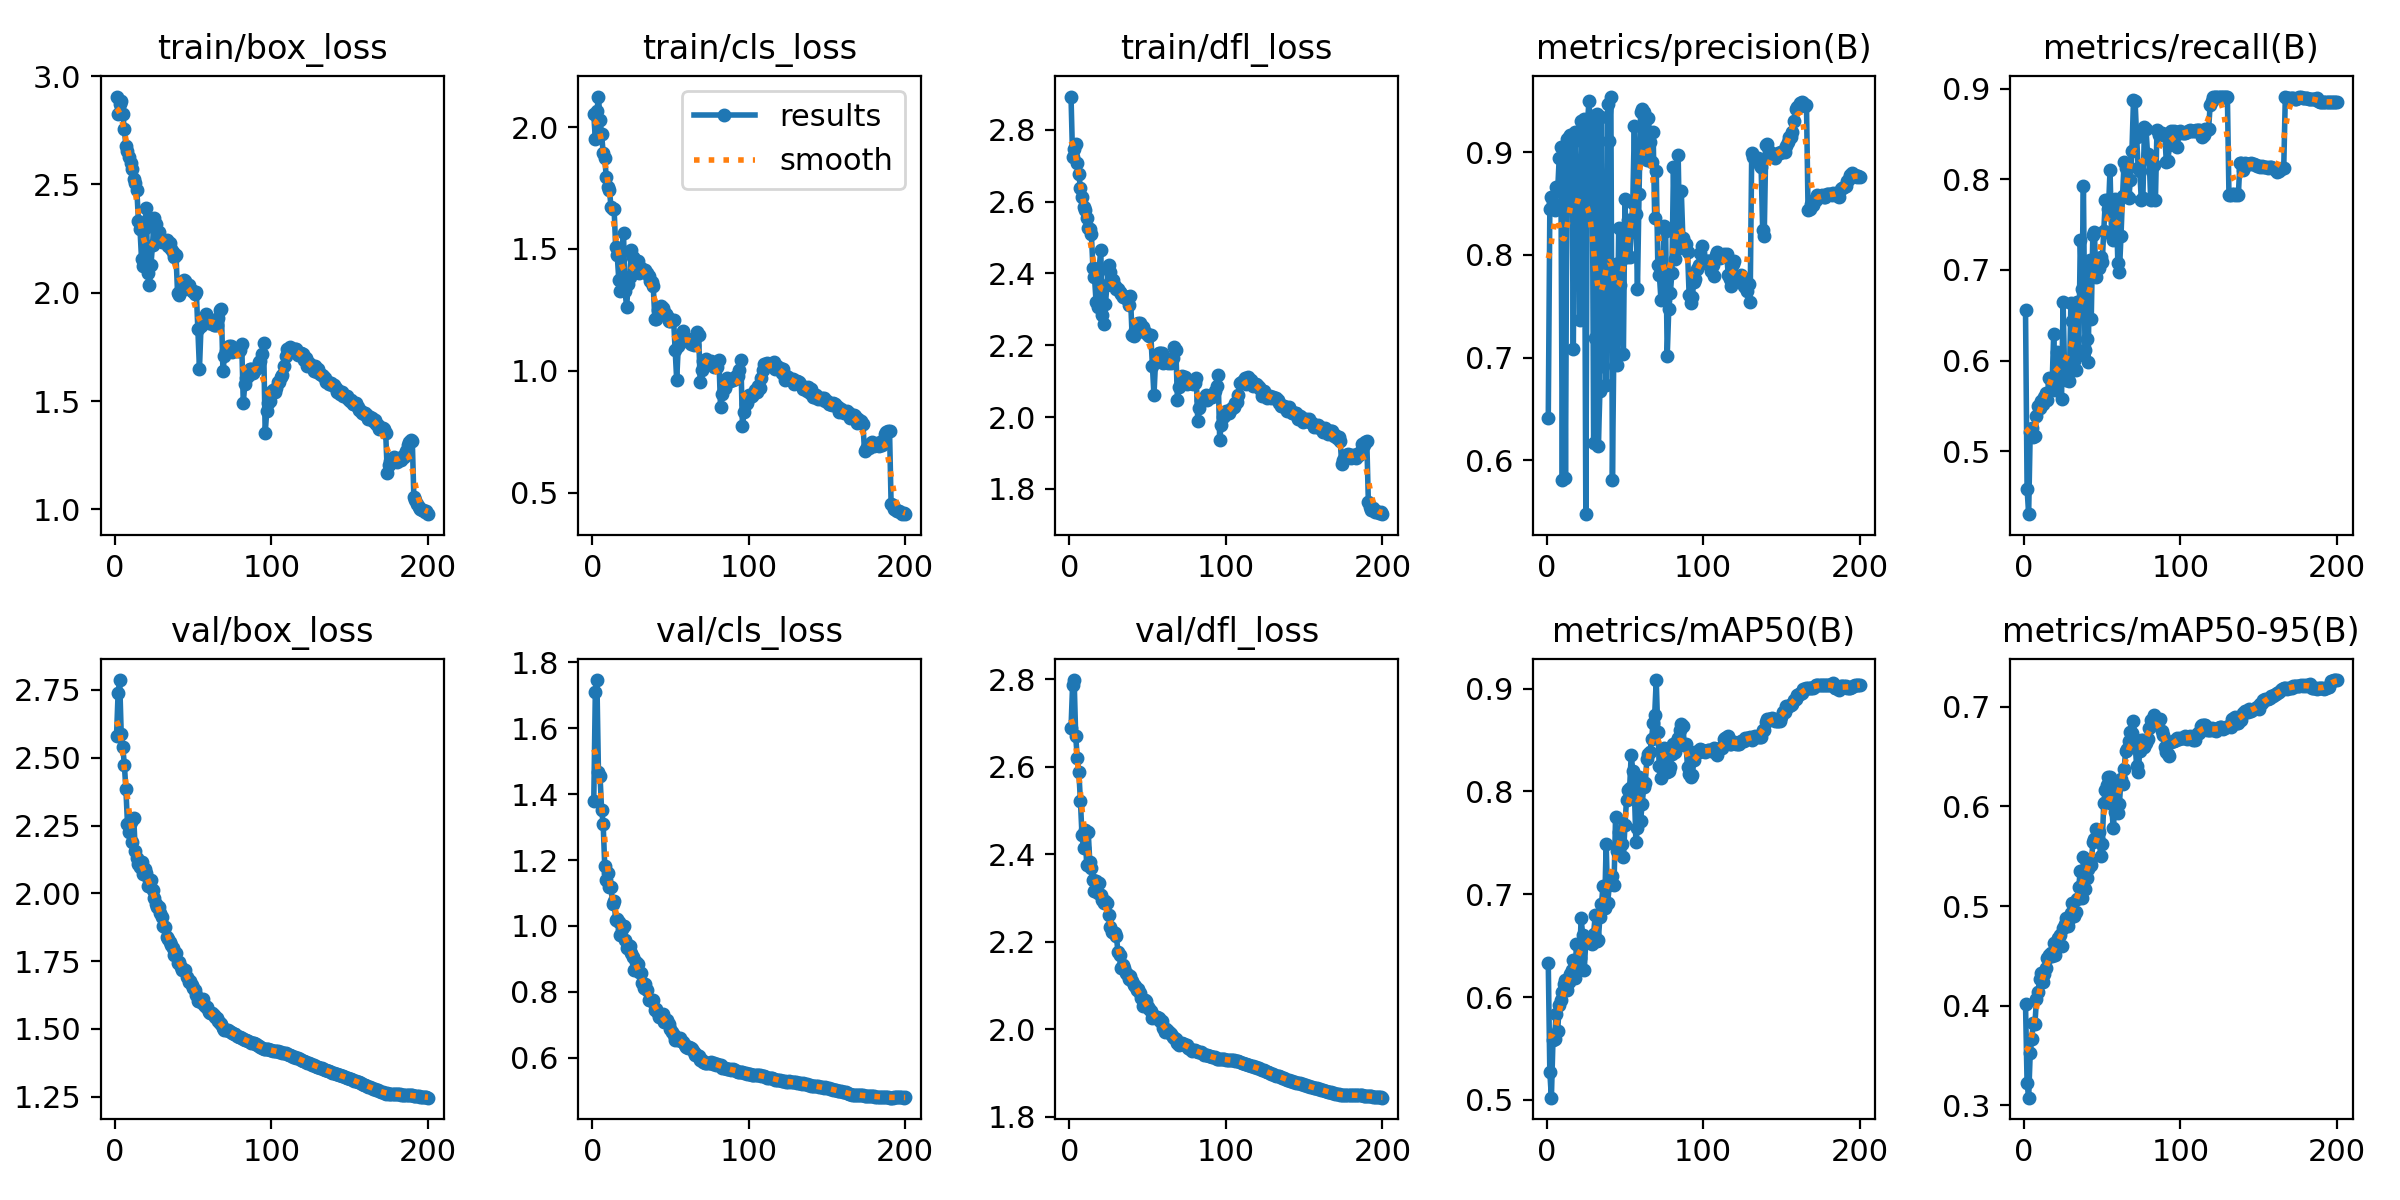

Values plotted in this chart, from the file beside it:
epoch, train/box_loss, train/cls_loss, train/dfl_loss, metrics/precision(B), metrics/recall(B), metrics/mAP50(B), metrics/mAP50-95(B), val/box_loss, val/cls_loss, val/dfl_loss, lr/pg0, lr/pg1, lr/pg2
1, 2.905, 2.053, 2.892, 0.6408, 0.6557, 0.6331, 0.4017, 2.579, 1.379, 2.688, 0.003328, 0.003328, 0.003328
2, 2.825, 1.95, 2.723, 0.8448, 0.4588, 0.5267, 0.3225, 2.737, 1.712, 2.787, 0.006628, 0.006628, 0.006628
3, 2.869, 2.064, 2.747, 0.8562, 0.4305, 0.5021, 0.3078, 2.786, 1.746, 2.798, 0.009895, 0.009895, 0.009895
4, 2.885, 2.125, 2.762, 0.8501, 0.5213, 0.5579, 0.3527, 2.589, 1.466, 2.669, 0.00985, 0.00985, 0.00985
5, 2.825, 2.028, 2.708, 0.8433, 0.5253, 0.5588, 0.3671, 2.539, 1.457, 2.62, 0.0098, 0.0098, 0.0098
6, 2.756, 1.972, 2.677, 0.8666, 0.5151, 0.5832, 0.3827, 2.475, 1.353, 2.588, 0.00975, 0.00975, 0.00975
7, 2.676, 1.894, 2.637, 0.8623, 0.5167, 0.5666, 0.3813, 2.383, 1.311, 2.522, 0.0097, 0.0097, 0.0097
8, 2.653, 1.872, 2.613, 0.8948, 0.5387, 0.5923, 0.4069, 2.257, 1.183, 2.444, 0.00965, 0.00965, 0.00965
9, 2.628, 1.795, 2.586, 0.9049, 0.5495, 0.5973, 0.414, 2.224, 1.139, 2.414, 0.0096, 0.0096, 0.0096
10, 2.599, 1.752, 2.576, 0.5808, 0.5472, 0.6047, 0.4264, 2.261, 1.162, 2.456, 0.00955, 0.00955, 0.00955
11, 2.573, 1.744, 2.553, 0.9033, 0.5549, 0.6129, 0.4327, 2.188, 1.118, 2.376, 0.0095, 0.0095, 0.0095
12, 2.523, 1.673, 2.525, 0.5824, 0.552, 0.6166, 0.4235, 2.279, 1.118, 2.451, 0.00945, 0.00945, 0.00945
13, 2.507, 1.663, 2.522, 0.9132, 0.5602, 0.607, 0.4315, 2.154, 1.065, 2.383, 0.0094, 0.0094, 0.0094
14, 2.474, 1.663, 2.509, 0.9147, 0.5644, 0.6145, 0.4383, 2.13, 1.074, 2.368, 0.00935, 0.00935, 0.00935
15, 2.332, 1.508, 2.416, 0.9172, 0.5565, 0.6224, 0.4481, 2.107, 1.017, 2.342, 0.0093, 0.0093, 0.0093
16, 2.294, 1.474, 2.391, 0.91, 0.5813, 0.626, 0.4507, 2.097, 1.02, 2.317, 0.00925, 0.00925, 0.00925
17, 2.153, 1.373, 2.321, 0.7079, 0.5674, 0.6363, 0.4525, 2.115, 1.011, 2.339, 0.0092, 0.0092, 0.0092
18, 2.121, 1.327, 2.305, 0.9202, 0.5744, 0.6183, 0.4495, 2.072, 0.9733, 2.311, 0.00915, 0.00915, 0.00915
19, 2.3, 1.492, 2.414, 0.8387, 0.6292, 0.6511, 0.4626, 2.091, 0.991, 2.334, 0.0091, 0.0091, 0.0091
20, 2.392, 1.564, 2.465, 0.8903, 0.5677, 0.6272, 0.4511, 2.074, 1.001, 2.306, 0.00905, 0.00905, 0.00905
21, 2.093, 1.326, 2.285, 0.737, 0.6096, 0.6377, 0.461, 2.027, 0.956, 2.295, 0.009, 0.009, 0.009
22, 2.035, 1.261, 2.26, 0.9309, 0.5799, 0.6766, 0.4682, 2.051, 0.932, 2.289, 0.008951, 0.008951, 0.008951
23, 2.128, 1.357, 2.315, 0.9101, 0.5897, 0.6602, 0.4714, 2.049, 0.9429, 2.294, 0.008901, 0.008901, 0.008901
24, 2.221, 1.383, 2.367, 0.9325, 0.5572, 0.6266, 0.4595, 2.013, 0.9396, 2.289, 0.008851, 0.008851, 0.008851
25, 2.344, 1.495, 2.424, 0.5475, 0.6649, 0.6543, 0.4784, 1.984, 0.9175, 2.261, 0.008801, 0.008801, 0.008801
26, 2.315, 1.466, 2.404, 0.9267, 0.5858, 0.6553, 0.4822, 1.962, 0.9067, 2.234, 0.008751, 0.008751, 0.008751
27, 2.278, 1.458, 2.383, 0.9497, 0.5786, 0.6569, 0.4881, 1.949, 0.8649, 2.223, 0.008701, 0.008701, 0.008701
28, 2.281, 1.446, 2.38, 0.9221, 0.5966, 0.6523, 0.4799, 1.948, 0.8905, 2.222, 0.008651, 0.008651, 0.008651
29, 2.247, 1.45, 2.365, 0.935, 0.5773, 0.6514, 0.4874, 1.929, 0.8831, 2.221, 0.008601, 0.008601, 0.008601
30, 2.235, 1.401, 2.357, 0.6172, 0.6636, 0.6614, 0.493, 1.911, 0.8618, 2.212, 0.008551, 0.008551, 0.008551
31, 2.239, 1.42, 2.356, 0.7192, 0.6434, 0.6803, 0.5029, 1.881, 0.8573, 2.177, 0.008501, 0.008501, 0.008501
32, 2.236, 1.408, 2.347, 0.9377, 0.5998, 0.6545, 0.4903, 1.877, 0.8266, 2.171, 0.008451, 0.008451, 0.008451
33, 2.244, 1.404, 2.344, 0.6139, 0.5901, 0.6559, 0.4943, 1.84, 0.8111, 2.141, 0.008401, 0.008401, 0.008401
34, 2.215, 1.412, 2.334, 0.6673, 0.6645, 0.6777, 0.5069, 1.833, 0.8236, 2.146, 0.008351, 0.008351, 0.008351
35, 2.227, 1.402, 2.337, 0.934, 0.6058, 0.6907, 0.5194, 1.822, 0.807, 2.139, 0.008301, 0.008301, 0.008301
36, 2.202, 1.388, 2.333, 0.6918, 0.7329, 0.7084, 0.5356, 1.811, 0.7767, 2.129, 0.008251, 0.008251, 0.008251
37, 2.188, 1.368, 2.329, 0.7143, 0.6785, 0.6863, 0.5078, 1.797, 0.7762, 2.125, 0.008201, 0.008201, 0.008201
38, 2.165, 1.364, 2.313, 0.6731, 0.7925, 0.749, 0.5488, 1.773, 0.7724, 2.116, 0.008151, 0.008151, 0.008151
39, 2.175, 1.35, 2.336, 0.9471, 0.6116, 0.692, 0.5174, 1.779, 0.7755, 2.122, 0.008101, 0.008101, 0.008101
40, 1.999, 1.214, 2.229, 0.9108, 0.6237, 0.7089, 0.5281, 1.742, 0.7436, 2.11, 0.008051, 0.008051, 0.008051
41, 1.99, 1.212, 2.226, 0.9542, 0.598, 0.71, 0.5372, 1.748, 0.7488, 2.102, 0.008001, 0.008001, 0.008001
42, 2.008, 1.249, 2.243, 0.581, 0.7109, 0.7179, 0.5445, 1.728, 0.7356, 2.1, 0.007951, 0.007951, 0.007951
43, 2.034, 1.239, 2.259, 0.7234, 0.6462, 0.7089, 0.5412, 1.717, 0.7224, 2.09, 0.007901, 0.007901, 0.007901
44, 2.06, 1.265, 2.262, 0.791, 0.7383, 0.7748, 0.5639, 1.719, 0.7262, 2.092, 0.007851, 0.007851, 0.007851
45, 2.055, 1.256, 2.262, 0.6924, 0.742, 0.7422, 0.567, 1.716, 0.7326, 2.083, 0.007801, 0.007801, 0.007801
46, 2.022, 1.241, 2.241, 0.826, 0.6923, 0.7601, 0.5777, 1.693, 0.7097, 2.071, 0.007751, 0.007751, 0.007751
47, 2.034, 1.234, 2.251, 0.771, 0.7124, 0.7475, 0.5679, 1.672, 0.7083, 2.054, 0.007701, 0.007701, 0.007701
48, 2.015, 1.224, 2.238, 0.7956, 0.7019, 0.7489, 0.5744, 1.678, 0.7136, 2.068, 0.007651, 0.007651, 0.007651
49, 2.007, 1.204, 2.233, 0.7031, 0.7141, 0.7363, 0.5502, 1.662, 0.7032, 2.064, 0.007601, 0.007601, 0.007601
50, 2.007, 1.206, 2.227, 0.8542, 0.709, 0.767, 0.5624, 1.652, 0.6882, 2.051, 0.007551, 0.007551, 0.007551
51, 1.996, 1.207, 2.224, 0.7983, 0.7428, 0.7919, 0.6036, 1.644, 0.6767, 2.047, 0.007501, 0.007501, 0.007501
52, 2.003, 1.21, 2.228, 0.8335, 0.7766, 0.8014, 0.6163, 1.627, 0.6683, 2.042, 0.007451, 0.007451, 0.007451
53, 1.831, 1.086, 2.143, 0.7976, 0.7775, 0.8037, 0.6214, 1.604, 0.6526, 2.026, 0.007401, 0.007401, 0.007401
54, 1.648, 0.9618, 2.06, 0.8224, 0.767, 0.8358, 0.6297, 1.603, 0.6573, 2.03, 0.007351, 0.007351, 0.007351
55, 1.845, 1.1, 2.154, 0.8501, 0.8102, 0.8201, 0.6296, 1.6, 0.6526, 2.027, 0.007301, 0.007301, 0.007301
56, 1.869, 1.143, 2.169, 0.9251, 0.7378, 0.8014, 0.6028, 1.611, 0.6588, 2.027, 0.007251, 0.007251, 0.007251
57, 1.879, 1.119, 2.179, 0.8402, 0.7332, 0.751, 0.5784, 1.587, 0.6514, 2.025, 0.007201, 0.007201, 0.007201
58, 1.9, 1.162, 2.177, 0.7669, 0.7777, 0.7647, 0.5948, 1.582, 0.6471, 2.02, 0.007151, 0.007151, 0.007151
59, 1.889, 1.135, 2.178, 0.8593, 0.7729, 0.814, 0.6188, 1.581, 0.6392, 2.02, 0.007101, 0.007101, 0.007101
60, 1.861, 1.129, 2.15, 0.9393, 0.7076, 0.7716, 0.5932, 1.564, 0.6337, 2.002, 0.007051, 0.007051, 0.007051
... 140 more rows
